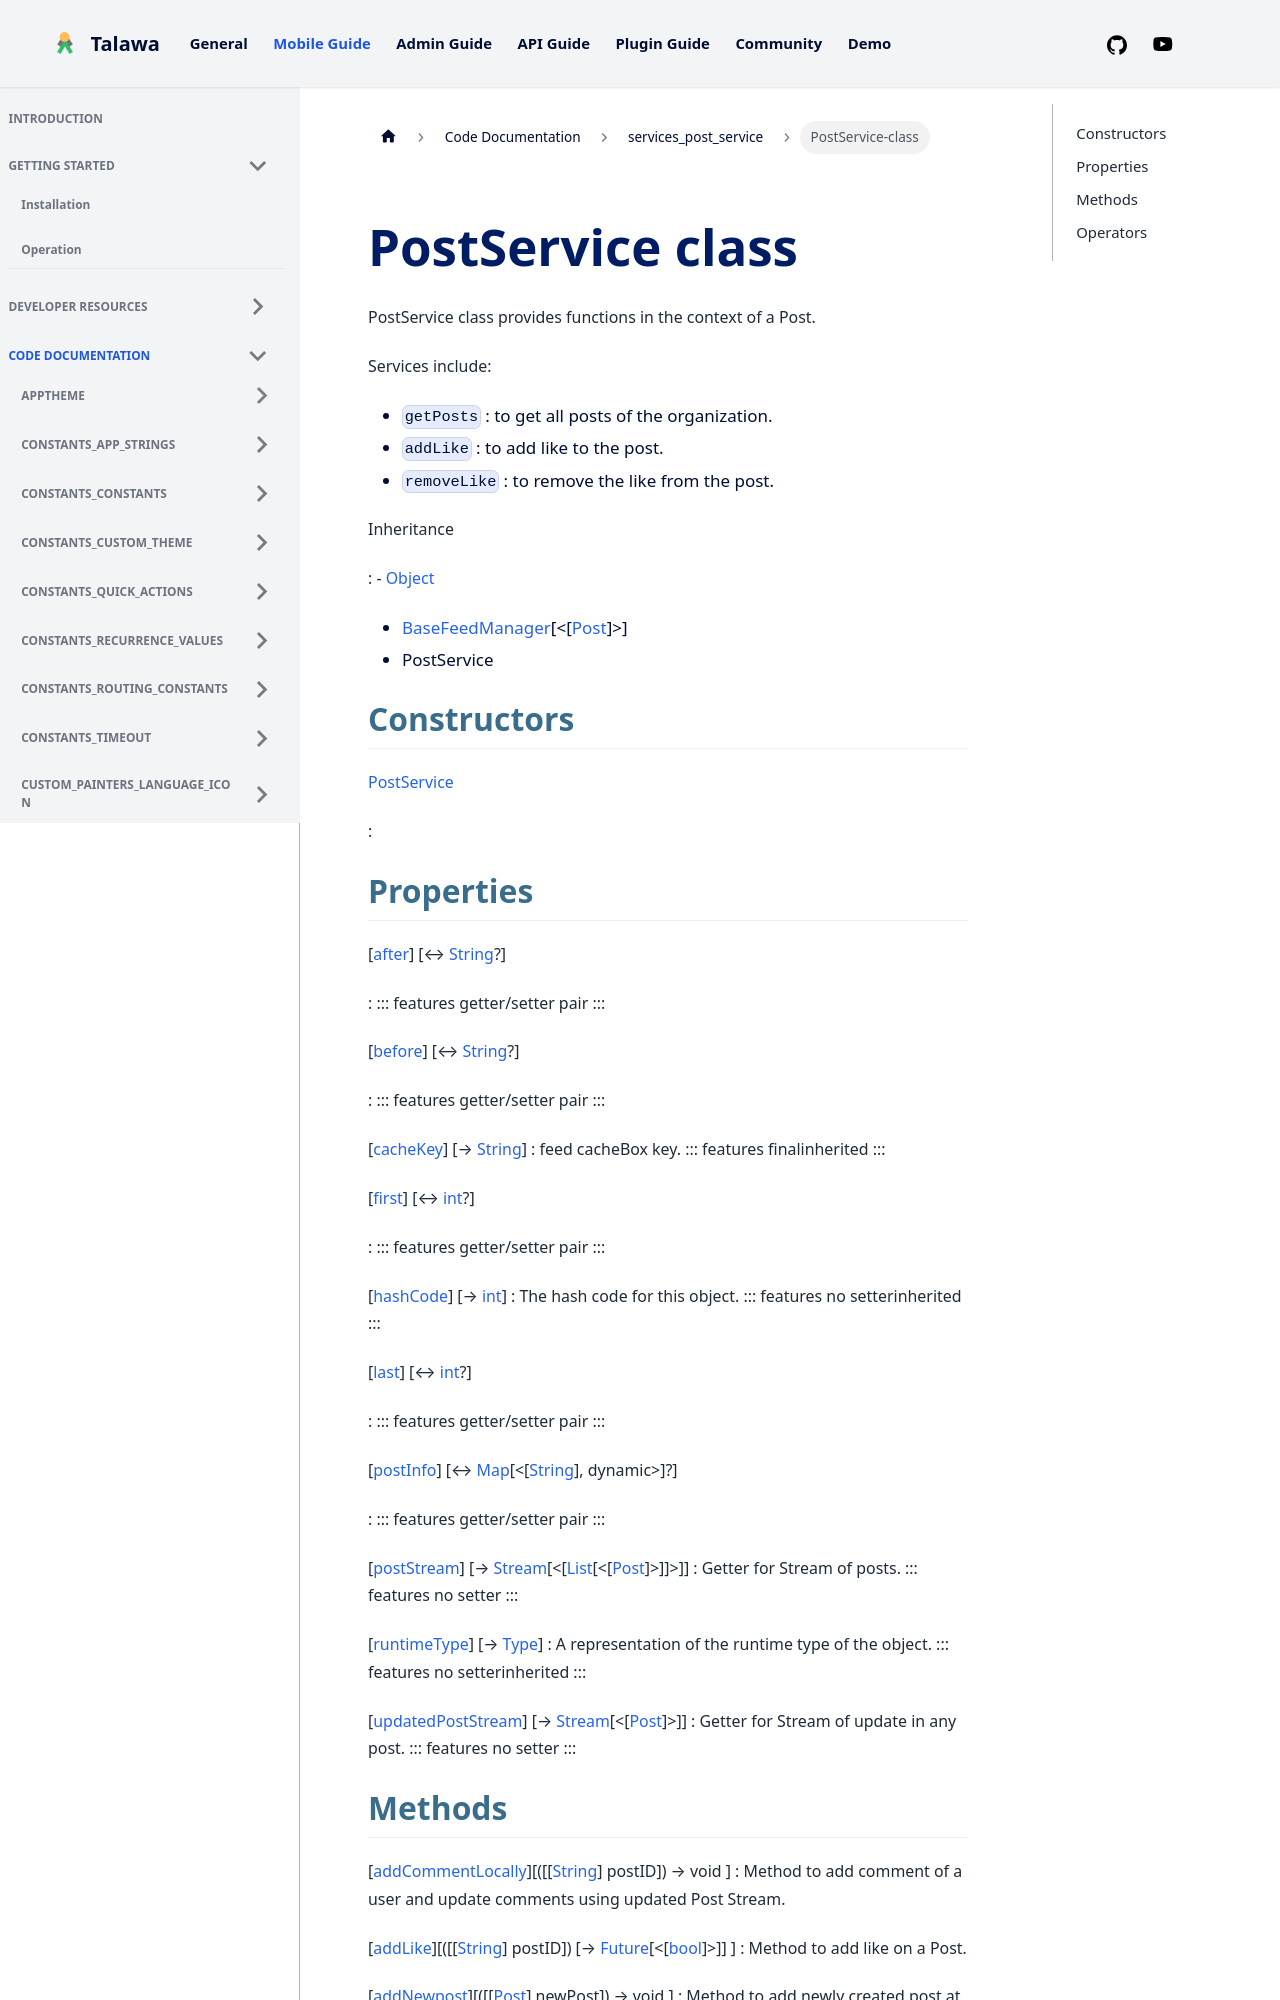

repository: PalisadoesFoundation/talawa · page: docs/auto-docs/services_post_service/PostService-class/index.html · generator: docusaurus


<div>

# PostService class

</div>


PostService class provides functions in the context of a Post.

Services include:

-   `getPosts` : to get all posts of the organization.
-   `addLike` : to add like to the post.
-   `removeLike` : to remove the like from the post.




Inheritance

:   -   [Object](https://api.flutter.dev/flutter/dart-core/Object-class.html)
    -   [BaseFeedManager](../services_caching_base_feed_manager/BaseFeedManager-class.md)[\<[[Post](../models_post_post_model/Post-class.md)]\>]
    -   PostService



## Constructors

[PostService](../services_post_service/PostService/PostService.md)

:   



## Properties

[[after](../services_post_service/PostService/after.md)] [↔ [String](https://api.flutter.dev/flutter/dart-core/String-class.html)?]

:   ::: features
    getter/setter pair
    :::

[[before](../services_post_service/PostService/before.md)] [↔ [String](https://api.flutter.dev/flutter/dart-core/String-class.html)?]

:   ::: features
    getter/setter pair
    :::

[[cacheKey](../services_caching_base_feed_manager/BaseFeedManager/cacheKey.md)] [→ [String](https://api.flutter.dev/flutter/dart-core/String-class.html)]
:   feed cacheBox key.
    ::: features
    finalinherited
    :::

[[first](../services_post_service/PostService/first.md)] [↔ [int](https://api.flutter.dev/flutter/dart-core/int-class.html)?]

:   ::: features
    getter/setter pair
    :::

[[hashCode](https://api.flutter.dev/flutter/dart-core/Object/hashCode.html)] [→ [int](https://api.flutter.dev/flutter/dart-core/int-class.html)]
:   The hash code for this object.
    ::: features
    no setterinherited
    :::

[[last](../services_post_service/PostService/last.md)] [↔ [int](https://api.flutter.dev/flutter/dart-core/int-class.html)?]

:   ::: features
    getter/setter pair
    :::

[[postInfo](../services_post_service/PostService/postInfo.md)] [↔ [Map](https://api.flutter.dev/flutter/dart-core/Map-class.html)[\<[[String](https://api.flutter.dev/flutter/dart-core/String-class.html)], dynamic\>]?]

:   ::: features
    getter/setter pair
    :::

[[postStream](../services_post_service/PostService/postStream.md)] [→ [Stream](https://api.flutter.dev/flutter/dart-core/Stream-class.html)[\<[[List](https://api.flutter.dev/flutter/dart-core/List-class.html)[\<[[Post](../models_post_post_model/Post-class.md)]\>]]\>]]
:   Getter for Stream of posts.
    ::: features
    no setter
    :::

[[runtimeType](https://api.flutter.dev/flutter/dart-core/Object/runtimeType.html)] [→ [Type](https://api.flutter.dev/flutter/dart-core/Type-class.html)]
:   A representation of the runtime type of the object.
    ::: features
    no setterinherited
    :::

[[updatedPostStream](../services_post_service/PostService/updatedPostStream.md)] [→ [Stream](https://api.flutter.dev/flutter/dart-core/Stream-class.html)[\<[[Post](../models_post_post_model/Post-class.md)]\>]]
:   Getter for Stream of update in any post.
    ::: features
    no setter
    :::
